The GitHub repository cony-su/Detecci-n-Fatiga contains a labelled image folder "dataset" with 3 categories: obstruido, abierto, cerrado. Examples follow, each with its label.

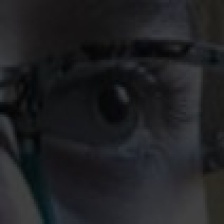
Label: abierto

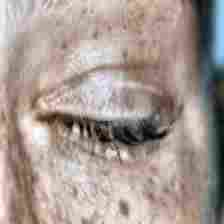
Label: cerrado

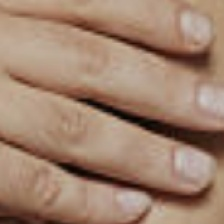
Label: obstruido

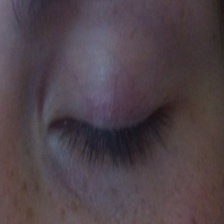
Label: cerrado

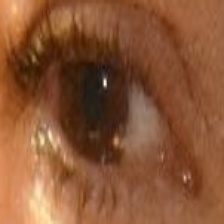
Label: abierto

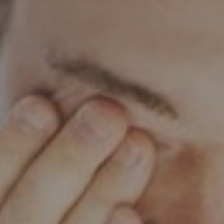
Label: obstruido
